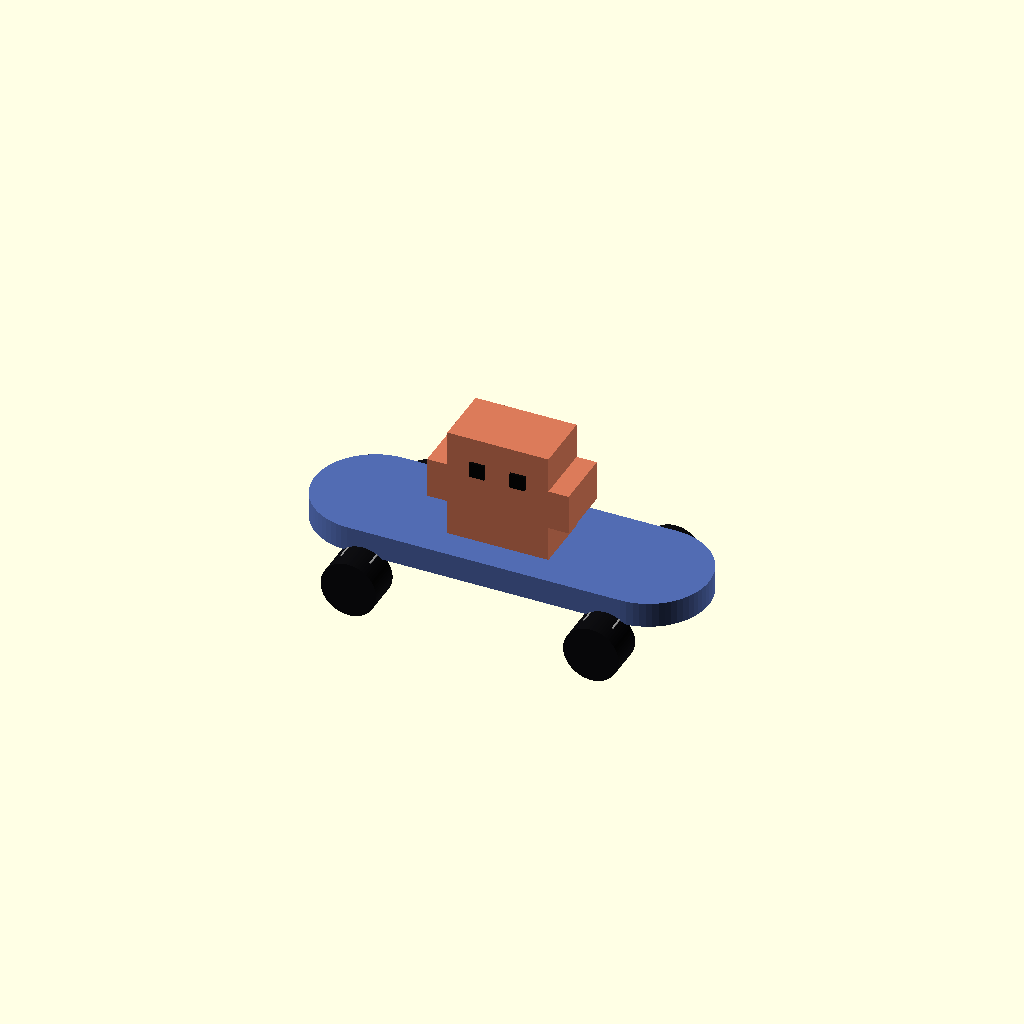
Cell 1: the model at its default parameters.
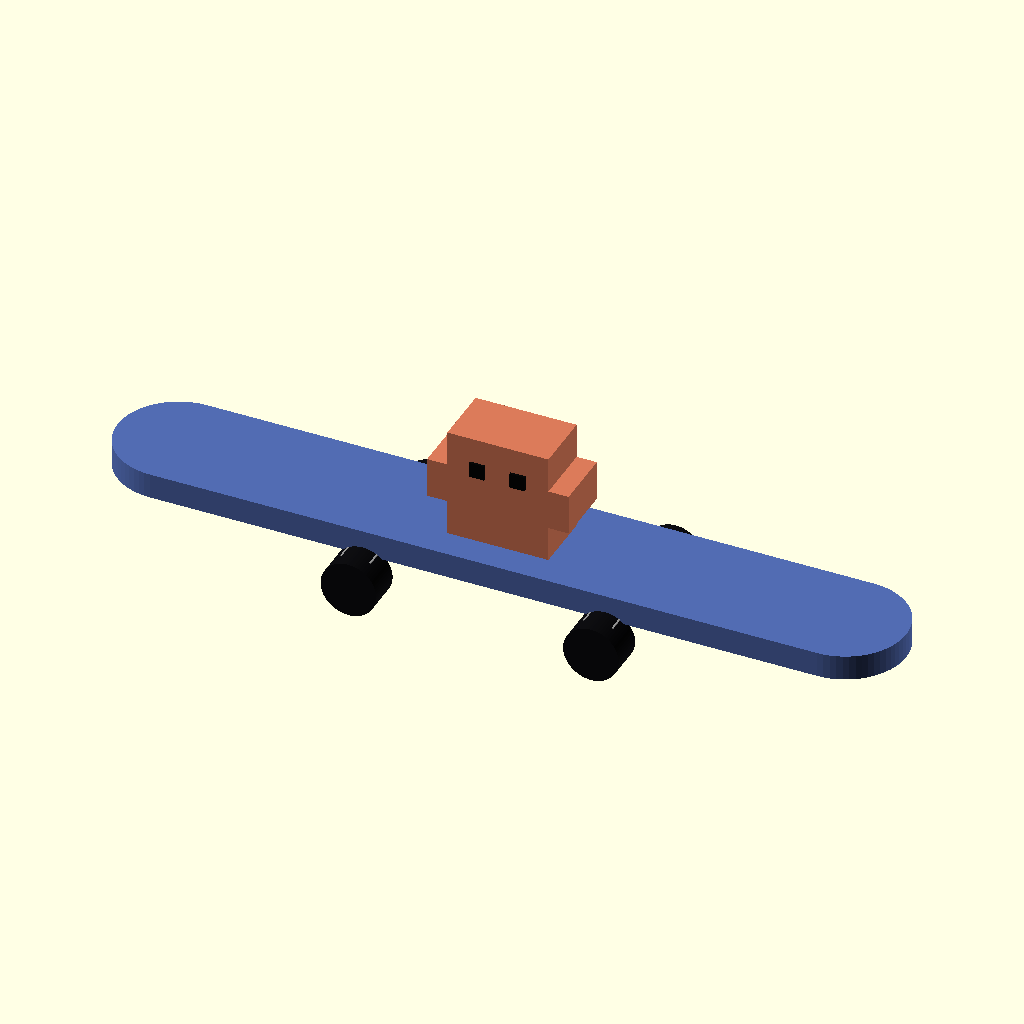
Cell 2 — deck_len set to 156, the other parameters unchanged.
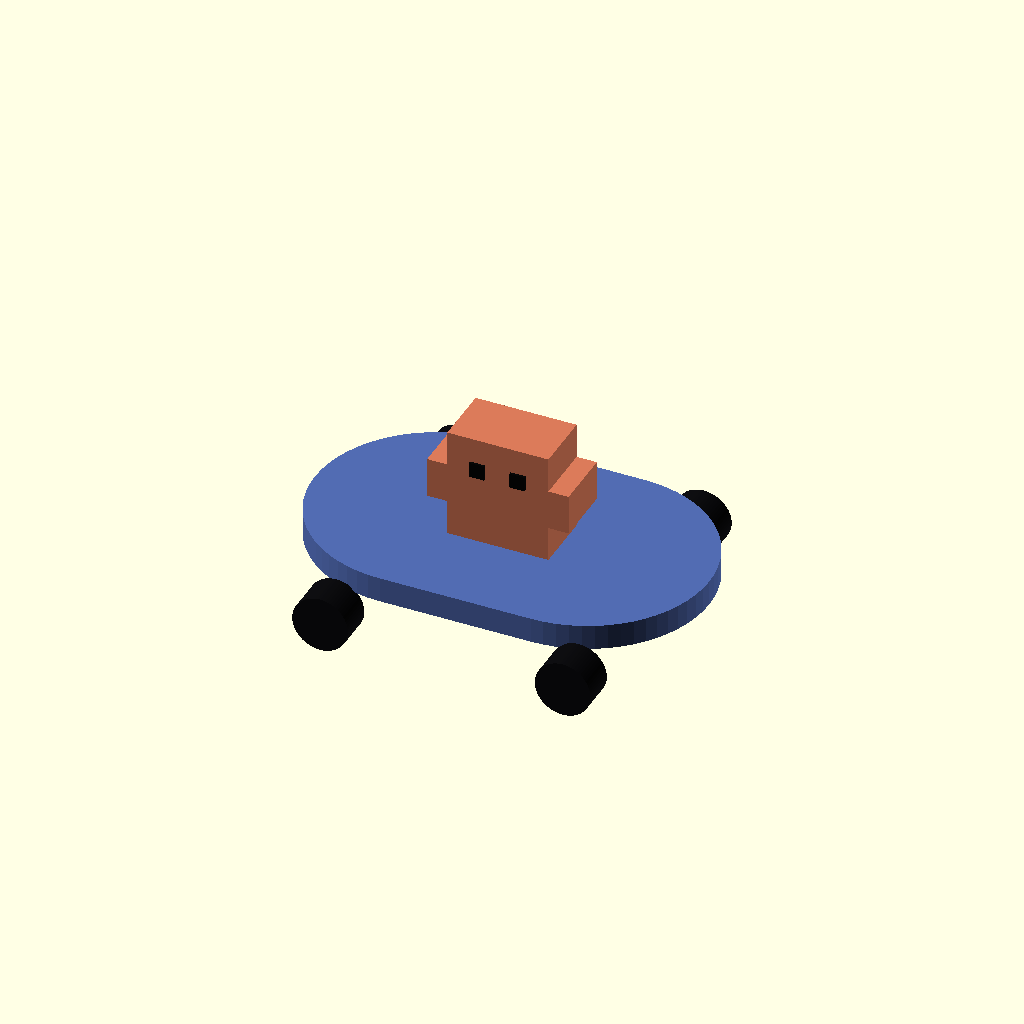
Cell 3 — deck_w set to 48, the other parameters unchanged.
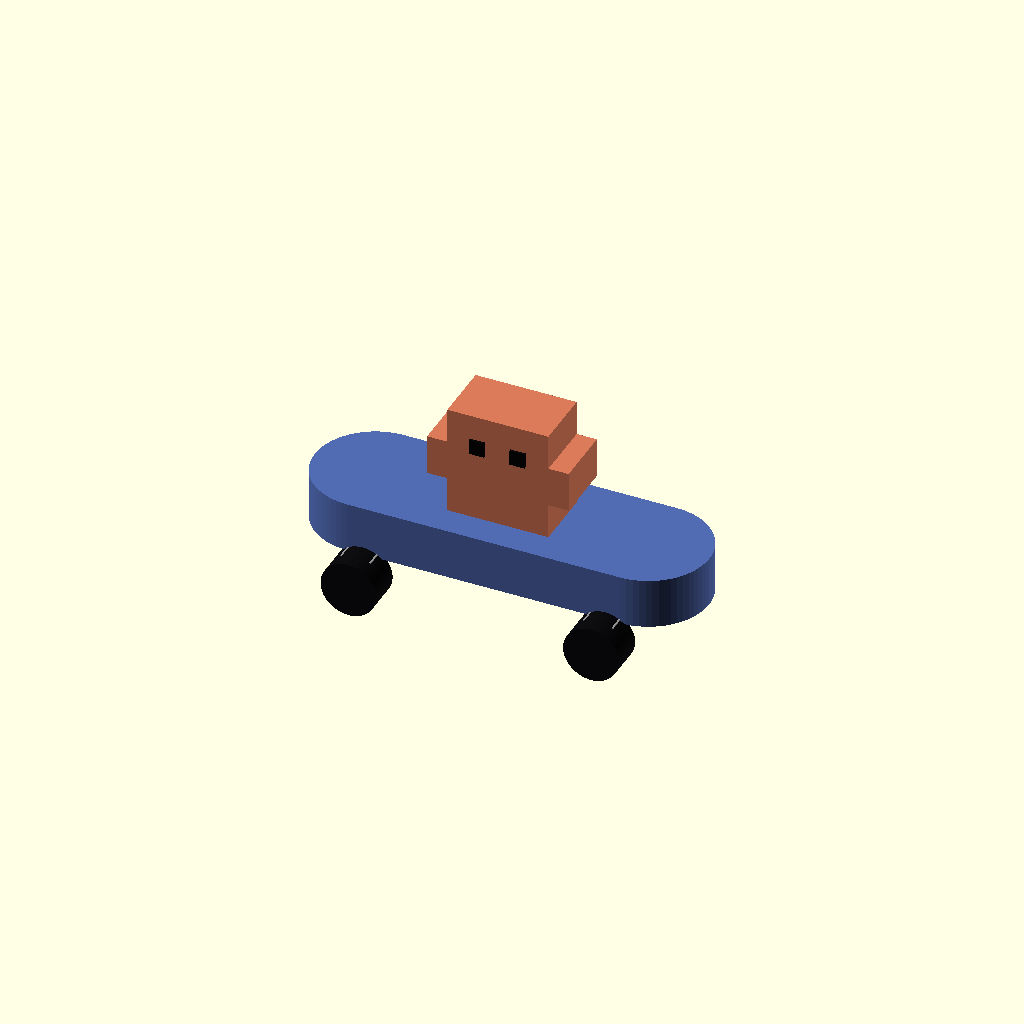
Cell 4 — deck_h set to 10, the other parameters unchanged.
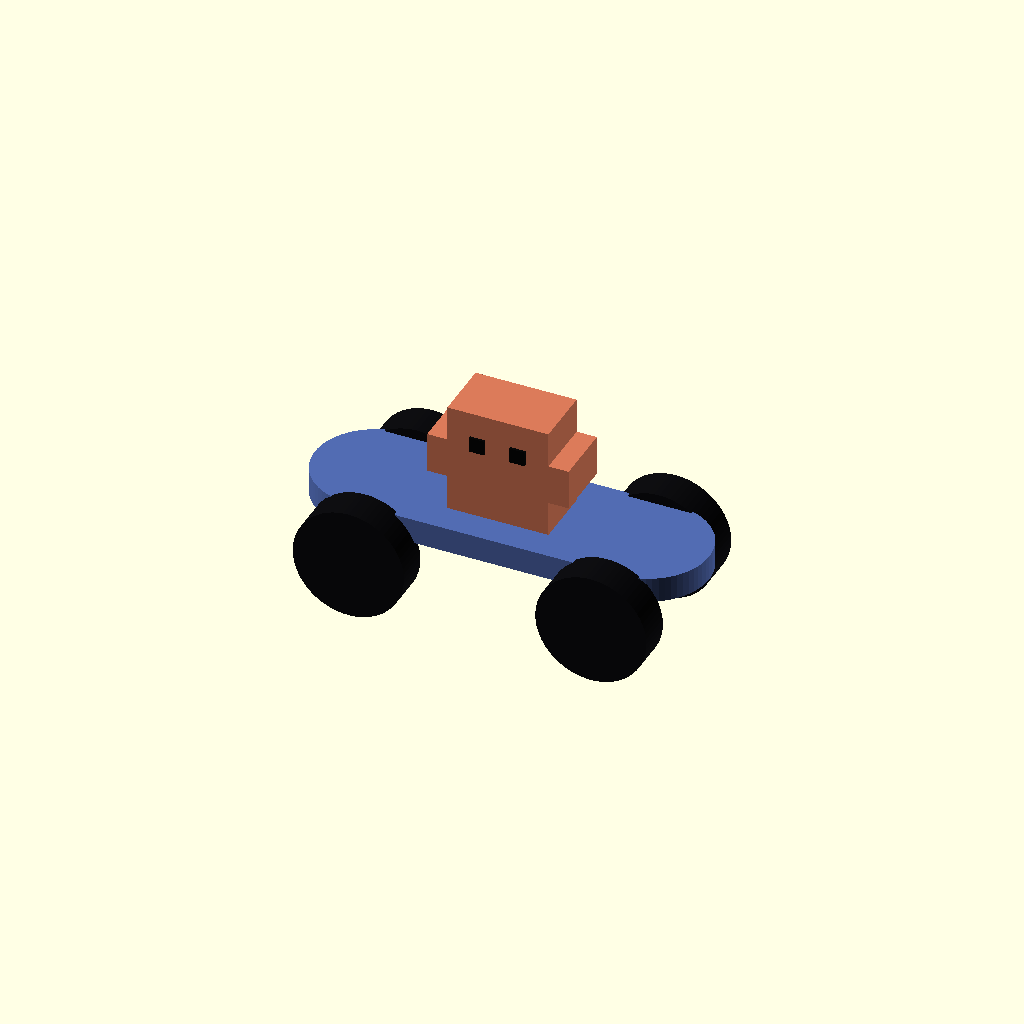
Cell 5: the same model with wheel_d = 22.
One fixed orthographic camera (rotation 55°, 0°, 25°; colour scheme Cornfield) for every cell.
The OpenSCAD source (iterations/skateboard_charm/skateboard_charm_001.scad):
// Skateboard Charm - Version 001
// Generated from reference image: references/17_clawd_skateboard.png
// Solid skateboard figurine with wheels and a simple rider silhouette.

eps = 0.01;
$fn = 64;

deck_len = 78;
deck_w = 24;
deck_h = 5;
wheel_d = 11;
wheel_w = 7;
truck_w = 30;
truck_h = 4;
rider_w = 20;
rider_h = 22;
rider_d = 12;

module capsule_2d(len, w) {
    hull() {
        translate([-len / 2 + w / 2, 0])
            circle(d = w);
        translate([len / 2 - w / 2, 0])
            circle(d = w);
    }
}

module deck() {
    color([0.32, 0.42, 0.70])
        translate([0, 0, wheel_d / 2 + truck_h])
            linear_extrude(height = deck_h)
                capsule_2d(deck_len, deck_w);
}

module truck(x) {
    color([0.58, 0.58, 0.58])
        translate([x, 0, wheel_d / 2 + 2.8])
            cube([6, truck_w, truck_h], center = true);
}

module wheel(x, y) {
    color([0.05, 0.05, 0.06])
        translate([x, y, wheel_d / 2])
            rotate([90, 0, 0])
                cylinder(h = wheel_w, d = wheel_d, center = true);
}

module rider() {
    z0 = wheel_d / 2 + truck_h + deck_h - eps;
    color([0.86, 0.48, 0.35])
        translate([-rider_w / 2, -rider_d / 2, z0])
            union() {
                cube([rider_w, rider_d, rider_h]);

                translate([-4, 0, 7])
                    cube([4, rider_d, 8]);
                translate([rider_w, 0, 7])
                    cube([4, rider_d, 8]);
                translate([3, 0, -6])
                    cube([4, rider_d, 6]);
                translate([rider_w - 7, 0, -6])
                    cube([4, rider_d, 6]);
            }

    color([0.03, 0.03, 0.03]) {
        translate([-5.5, -rider_d / 2 - 0.5, z0 + 14])
            cube([3, 1.2, 3]);
        translate([2.5, -rider_d / 2 - 0.5, z0 + 14])
            cube([3, 1.2, 3]);
    }
}

module model() {
    union() {
        deck();

        for (x = [-24, 24]) {
            truck(x);
            wheel(x, -deck_w / 2 - 2.5);
            wheel(x, deck_w / 2 + 2.5);
        }

        rider();
    }
}

model();
Parameter table extracted from the source (name, type, default, range or options):
eps: number, default 0.01
deck_len: number, default 78
deck_w: number, default 24
deck_h: number, default 5
wheel_d: number, default 11
wheel_w: number, default 7
truck_w: number, default 30
truck_h: number, default 4
rider_w: number, default 20
rider_h: number, default 22
rider_d: number, default 12
